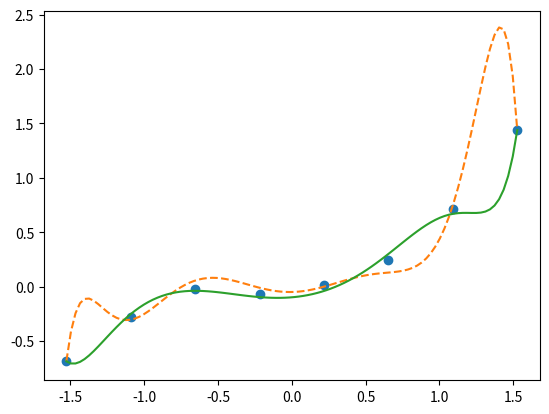

Reproduce this figure in Python.
import numpy as np
import matplotlib.pyplot as plt

# 진짜 함수
def g(x):
    return 0.1 * (x ** 3 + x ** 2 + x)

# 진짜 함수에 노이즈를 첨가한 학습 데이터를 적당한 개수만큼 준비한다
train_x = np.linspace(-2, 2, 8)
train_y = g(train_x) + np.random.randn(train_x.size) * 0.05

# 표준화
mu = train_x.mean()
sigma = train_x.std()
def standardize(x):
    return (x - mu) / sigma

train_z = standardize(train_x)

# 학습 데이터 행렬을 만든다
def to_matrix(x):
    return np.vstack([
        np.ones(x.size),
        x,
        x ** 2,
        x ** 3,
        x ** 4,
        x ** 5,
        x ** 6,
        x ** 7,
        x ** 8,
        x ** 9,
        x ** 10
    ]).T

X = to_matrix(train_z)

# 매개변수를 초기화한다
theta = np.random.randn(X.shape[1])

# 예측함수
def f(x):
    return np.dot(x, theta)

# 목적함수
def E(x, y):
    return 0.5 * np.sum((y - f(x)) ** 2)

# 정칙화 정수
LAMBDA = 0.5

# 학습률
ETA = 1e-4

# 오차
diff = 1

# 정칙화를 적용하지 않고 학습을 반복한다
error = E(X, train_y)
while diff > 1e-6:
    theta = theta - ETA * (np.dot(f(X) - train_y, X))

    current_error = E(X, train_y)
    diff = error - current_error
    error = current_error

theta1 = theta

# 정칙화를 적용해서 학습을 반복한다
theta = np.random.randn(X.shape[1])
diff = 1
error = E(X, train_y)
while diff > 1e-6:
    reg_term = LAMBDA * np.hstack([0, theta[1:]])
    theta = theta - ETA * (np.dot(f(X) - train_y, X) + reg_term)

    current_error = E(X, train_y)
    diff = error - current_error
    error = current_error

theta2 = theta

# 그래프로 나타낸다
plt.plot(train_z, train_y, 'o')
z = standardize(np.linspace(-2, 2, 100))
theta = theta1 # 정칙화 하지 않았슴
plt.plot(z, f(to_matrix(z)), linestyle='dashed')
theta = theta2 # 정칙화 했슴
plt.plot(z, f(to_matrix(z)))
plt.show()
